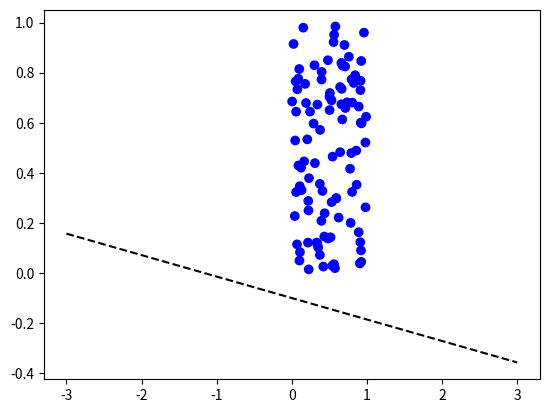

The matplotlib source for this figure:
import numpy as np
import matplotlib.pyplot as plt

X = np.random.rand(100, 2)
y = np.where(X[:, 0] + X[:, 1] > 0, 1, 0)

w = np.zeros(2)
b = 0
lr = 0.1

def predict(X):
    z = np.dot(X, w) + b
    return np.where(z > 0, 1, 0)

for epoch in range(20):
    for i in range(len(X)):
        y_pred = predict(X[i])
        error = y[i] - y_pred
        w += lr * error * X[i]
        b += lr * error

x1 = np.linspace(-3, 3, 100)
x2 = -(w[0] * x1 + b)
plt.scatter(X[:, 0], X[:, 1], c = y, cmap = 'bwr')
plt.plot(x1, x2, 'k--')
plt.show()
